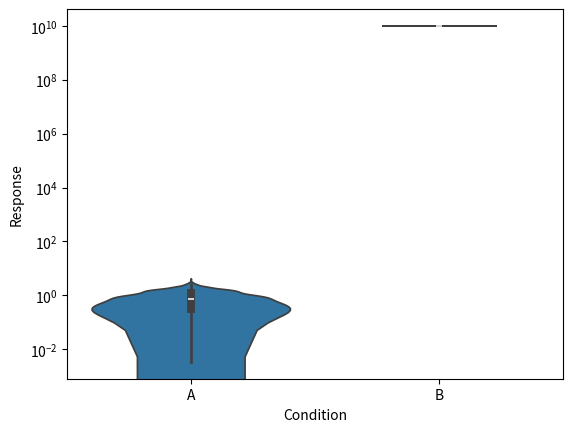

The matplotlib source for this figure:
#date: 2022-10-18T17:13:07Z
#url: https://api.github.com/gists/25b7639fd2b8fd1078c9e2d37e9c7a7f
# [redacted]

import matplotlib.pyplot as plt
import numpy as np
import pandas as pd
import seaborn as sns

y = np.abs(np.concatenate((np.random.normal(size=1000), np.random.normal(loc=10**10,size=1000))))
x = ['A']*1000 + ['B']*1000

d = {'Condition':x, 'Response':y}

df = pd.DataFrame(d)

sns.violinplot(x='Condition', y='Response', data=df)
plt.yscale('log')
plt.show()